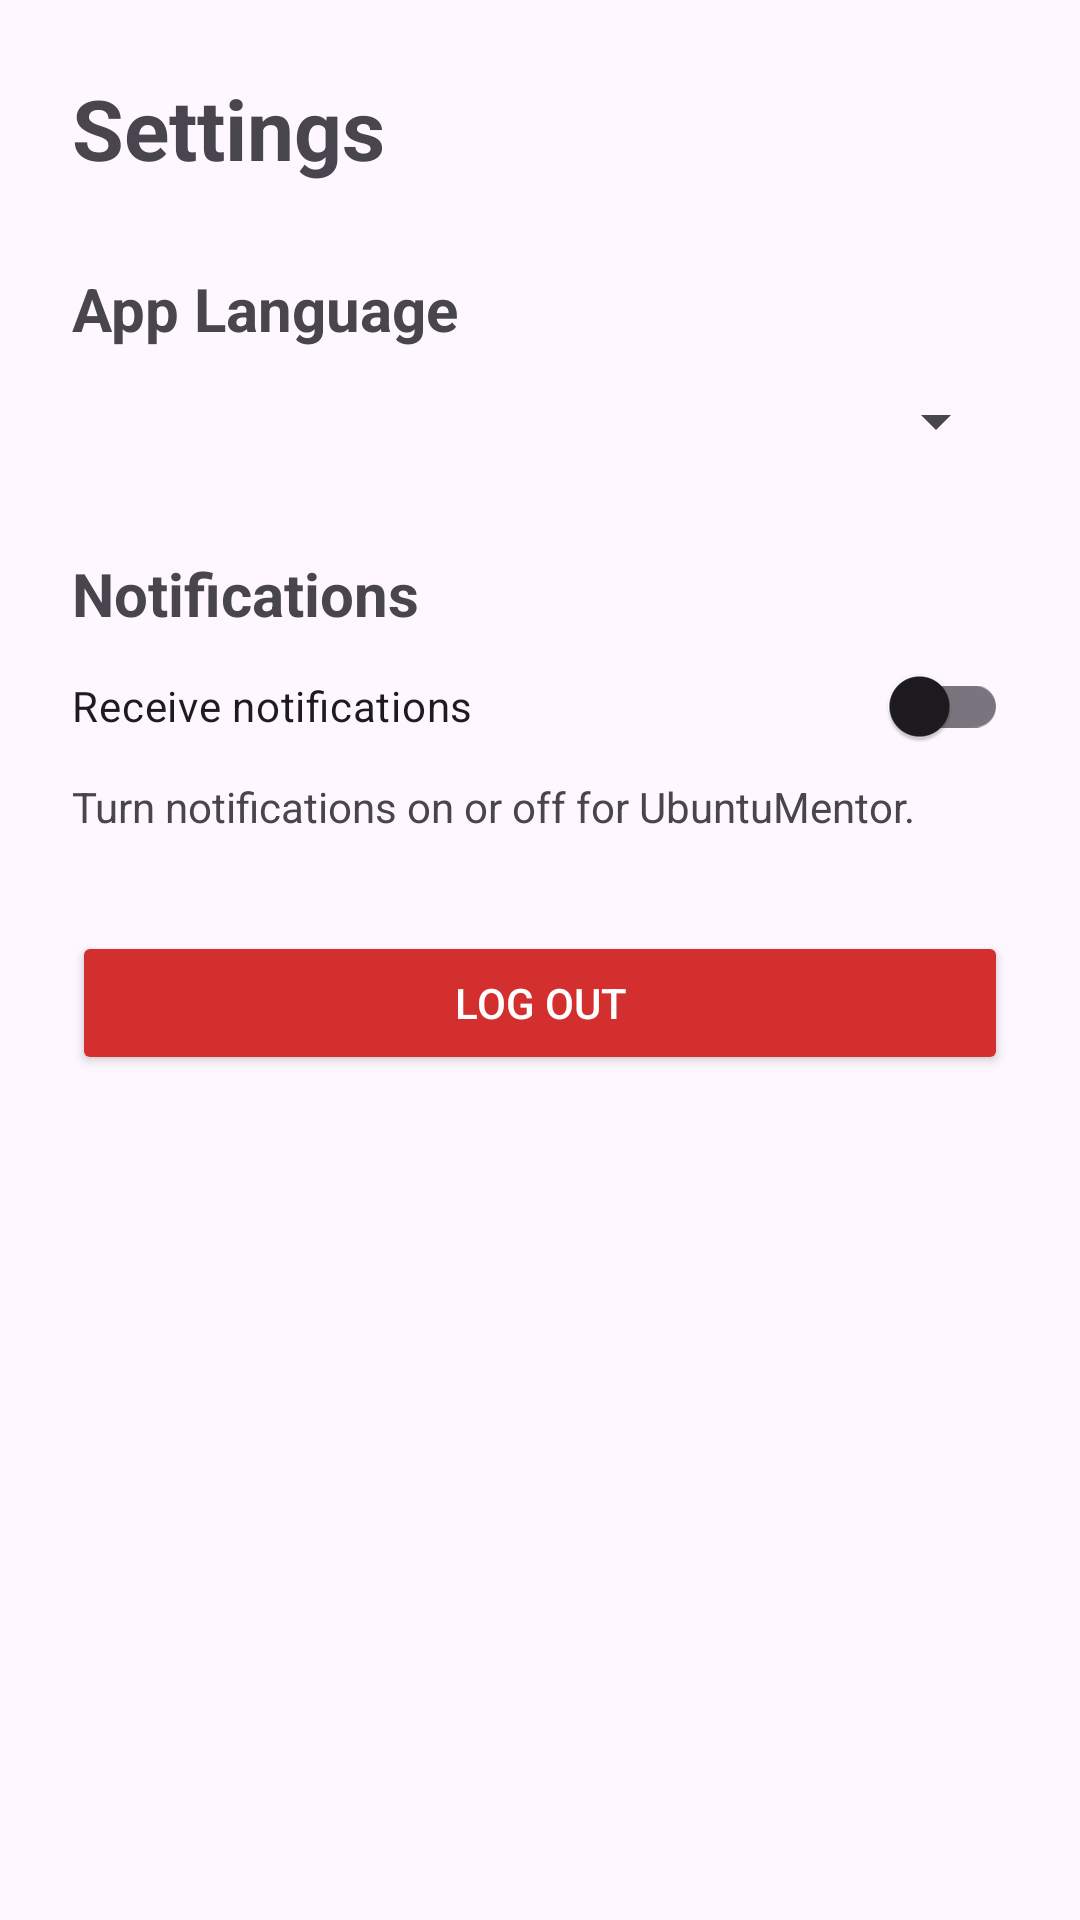

Write the Android layout XML for this screen, with the resource values it uses.
<!-- AndroidManifest.xml: application theme Theme.UbuntuMentor -->
<!-- res/layout/activity_settings.xml -->
<?xml version="1.0" encoding="utf-8"?>
<ScrollView xmlns:android="http://schemas.android.com/apk/res/android"
    android:layout_width="match_parent"
    android:layout_height="match_parent"
    android:fillViewport="true">

    <LinearLayout
        android:layout_width="match_parent"
        android:layout_height="wrap_content"
        android:orientation="vertical"
        android:padding="24dp">

        <TextView
            android:layout_width="match_parent"
            android:layout_height="wrap_content"
            android:text="@string/settings_title"
            android:textSize="28sp"
            android:textStyle="bold"
            android:layout_marginBottom="28dp" />

        

        <TextView
            android:layout_width="match_parent"
            android:layout_height="wrap_content"
            android:text="@string/language_title"
            android:textSize="20sp"
            android:textStyle="bold" />

        <Spinner
            android:id="@+id/languageSpinner"
            android:layout_width="match_parent"
            android:layout_height="wrap_content"
            android:layout_marginTop="12dp"
            android:layout_marginBottom="32dp" />

        

        <TextView
            android:layout_width="match_parent"
            android:layout_height="wrap_content"
            android:text="@string/notifications_title"
            android:textSize="20sp"
            android:textStyle="bold" />

        <androidx.appcompat.widget.SwitchCompat
            android:id="@+id/switchNotifications"
            android:layout_width="match_parent"
            android:layout_height="wrap_content"
            android:text="@string/notifications_toggle"
            android:paddingTop="12dp"
            android:paddingBottom="12dp" />

        <TextView
            android:layout_width="match_parent"
            android:layout_height="wrap_content"
            android:text="@string/notifications_description"
            android:textSize="14sp"
            android:layout_marginBottom="32dp" />

        

        <Button
            android:id="@+id/btnLogout"
            android:layout_width="match_parent"
            android:layout_height="wrap_content"
            android:text="@string/logout_button"
            android:backgroundTint="#D32F2F"
            android:textColor="@android:color/white" />

    </LinearLayout>

</ScrollView>
<!-- resources referenced by this layout -->
<resources>
  <string name="language_title">App Language</string>
  <string name="logout_button">Log Out</string>
  <string name="notifications_description">Turn notifications on or off for UbuntuMentor.</string>
  <string name="notifications_title">Notifications</string>
  <string name="notifications_toggle">Receive notifications</string>
  <string name="settings_title">Settings</string>
  <style name="Theme.UbuntuMentor" parent="Base.Theme.UbuntuMentor" />
  <style name="Base.Theme.UbuntuMentor" parent="Theme.Material3.DayNight.NoActionBar">
          
          
      </style>
</resources>
